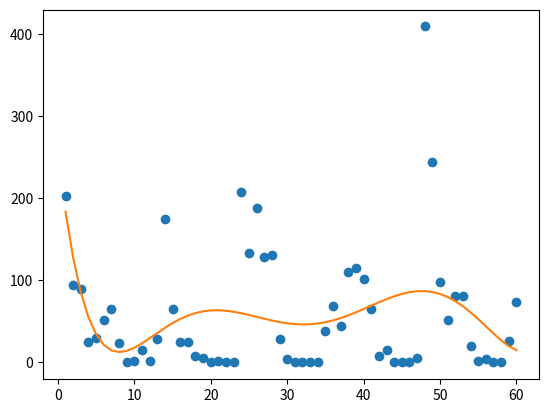

The script that saved this image:
import numpy as np
import scipy.optimize as opt
import matplotlib.pyplot as plt

def fun_poli1(t,a,b):
     return a+(b*t)

def fun_poli6(t, a0, a1, a2, a3, a4, a5, a6):
     return (a0 + (a1 * pow(t, 1)) + (a2 * pow(t, 2)) + (a3 * pow(t, 3)) + (a4 * pow(t, 4)) + (a5 * pow(t, 5))
             + (a6 * pow(t, 6)) )

def fun_trigo1(t,a0,a1,b1):
     return (a0 + a1 * np.cos(t) + b1 * np.sin(t))

def fun_trigo29(t, a0, a1, b1, a2, b2, a3, b3, a4, b4, a5, b5, a6, b6, a7, b7, a8, b8, a9, b9, a10, b10, a11, b11, a12,
              b12, a13, b13, a14, b14, a15, b15, a16, b16, a17, b17, a18, b18, a19, b19, a20, b20, a21, b21, a22, b22,
              a23, b23, a24, b24, a25, b25, a26, b26, a27, b27, a28, b28, a29, b29):
     return (a0 + a1*np.cos(t) + b1*np.sin(t) + a2*np.cos(2*t) + b2*np.sin(2*t) + a3*np.cos(3*t) + b3*np.sin(3*t)
             + a4*np.cos(4*t) + b4*np.sin(4*t) + a5*np.cos(5*t) + b5*np.sin(5*t) + a6*np.cos(6*t) + b6*np.sin(6*t)
             + a7*np.cos(7*t) + b7*np.sin(7*t) + a8*np.cos(8*t) + b8*np.sin(8*t) + a9*np.cos(9*t) + b9*np.sin(9*t)
             + a10*np.cos(10*t) + b10*np.sin(10*t) + a11*np.cos(11*t) + b11*np.sin(11*t) + a12*np.cos(12*t) + b12*np.sin(12*t)
             + a13*np.cos(13*t) + b13*np.sin(13*t) + a14*np.cos(14*t) + b14*np.sin(14*t) + a15*np.cos(15*t) + b15*np.sin(15*t)
             + a16*np.cos(16*t) + b16*np.sin(16*t) + a17*np.cos(17*t) + b17*np.sin(17*t) + a18*np.cos(18*t) + b18*np.sin(18*t)
             + a19*np.cos(19*t) + b19*np.sin(19*t) + a20*np.cos(20*t) + b20*np.sin(20*t) + a21*np.cos(21*t) + b21*np.sin(21*t)
             + a22*np.cos(22*t) + b22*np.sin(22*t) + a23*np.cos(23*t) + b23*np.sin(23*t) + a24*np.cos(24*t) + b24*np.sin(24*t)
             + a25*np.cos(25*t) + b25*np.sin(25*t) + a26*np.cos(26*t) + b26*np.sin(26*t) + a27*np.cos(27*t) + b27*np.sin(27*t)
             + a28*np.cos(28*t) + b28*np.sin(28*t) + a29*np.cos(29*t) + b29*np.sin(29*t))


y = [202.2, 94.9, 89.1, 24.8, 29.7, 52, 65.2, 24, 0.5, 1.3, 15.1, 2.2, 28.6, 174.3,
     65.6, 24.7, 25.5, 7.8, 4.9, 0, 1.8, 0, 0.7, 207.8, 133.8, 187.6, 127.9, 131,
     28, 4.2, 0.2, 0, 0, 1, 38.4, 68.5, 44.3, 109.8, 114.9, 101.7, 65, 8.4, 15.8,
     0, 0, 0, 5.1, 409.2, 243.9, 98.3, 51.7, 81.1, 81.5, 20.4, 1.5, 4.1, 0, 0.5, 26, 73.4]
x = np.arange(1, 61, 1)

y_mean = np.mean(y)

final = []
(final), _ = opt.curve_fit(fun_poli6, x, y)
print('estimativa dos indices')
print(final)

y_est = fun_poli6(x, *final)

plt.plot(x, y, 'o')
plt.plot(x, y_est, '-')
plt.show()

sqt = 0.0
sqr = 0.0
i = 0
for i in range (0,len(final),1):
     sqt += (y[i]-y_mean)**2
     sqr += (fun_poli6(i, *final) - y[i])**2

deter = (sqt-sqr)/sqt
print('estimativa de 72 meses')
print(fun_poli6(72, *final))
print('coeficiente de determinação')
print(deter)


###################################################
# def fun_trigo(t, *ind):
#     soma = ind[0]
#     it = 1
#     for i in range (1,len(ind),2):
#         soma += ind[i]*np.cos(it*t) + ind[i+1]*np.sin(it*t)
#         it += 1
#     return sum
#
# inicio = np.random.randn(len(y)-1)
# print(inicio)
#
# final = []
# (final), _ = opt.curve_fit(fun_trigo, x, y, p0=inicio)
# y_est = fun_trigo(x, *final)
#
# plt.plot(x, y, 'o')
# plt.plot(x, y_est, '-')
# plt.show()


